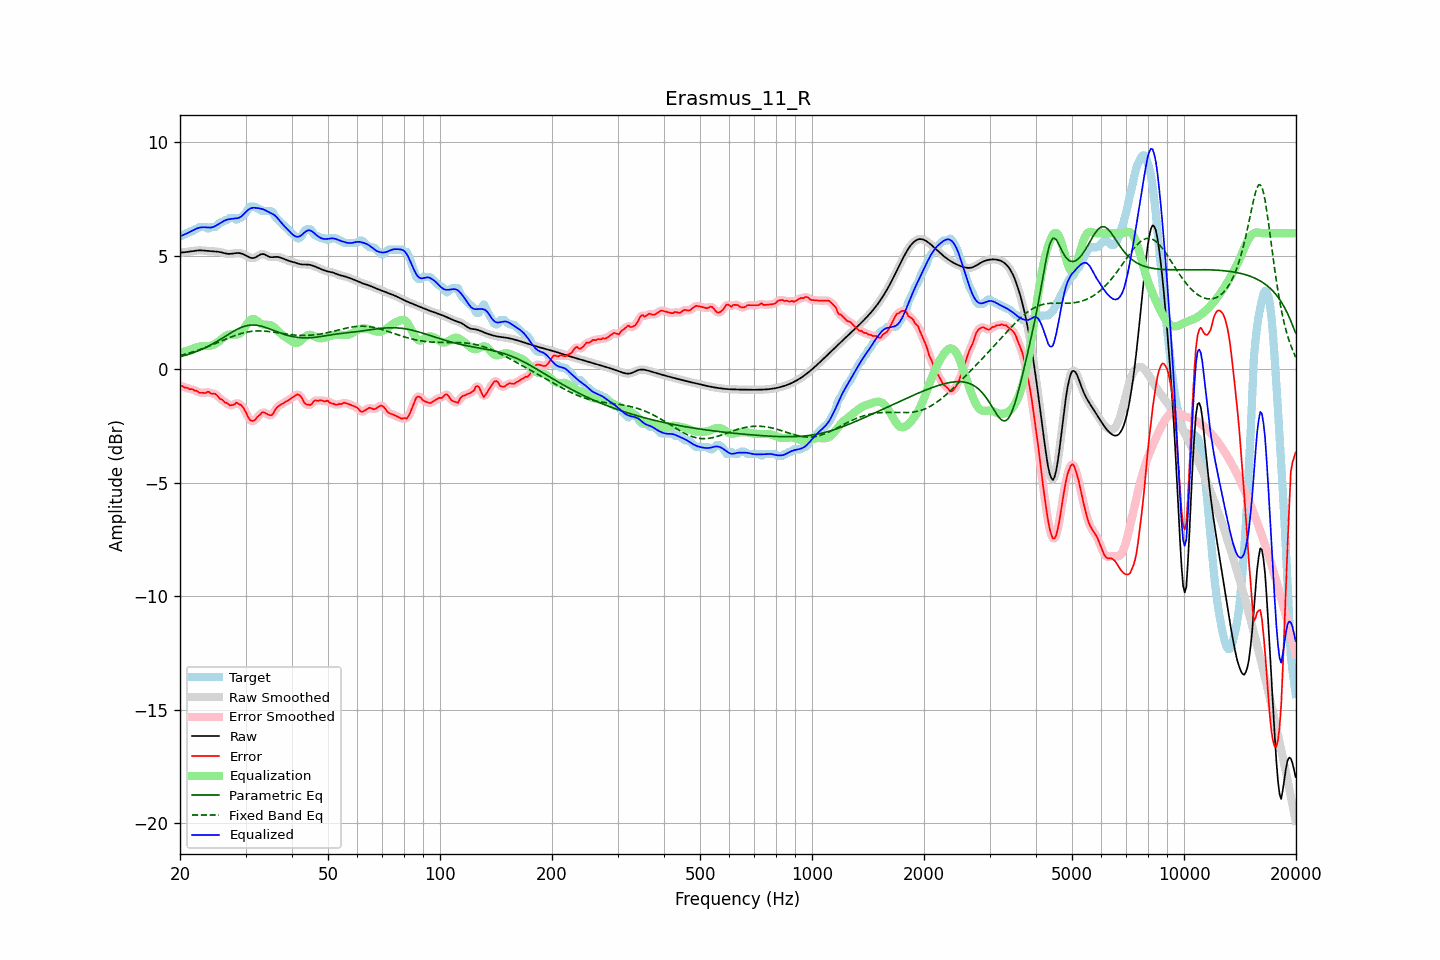

Values plotted in this chart, from the file beside it:
frequency, raw, error, smoothed, error_smoothed, equalization, parametric_eq, fixed_band_eq, equalized_raw, equalized_smoothed, target
20.00, 5.14, -0.73, 5.14, -0.73, 0.72, 0.55, 0.61, 5.86, 5.86, 5.87
20.20, 5.15, -0.73, 5.15, -0.74, 0.75, 0.57, 0.63, 5.89, 5.89, 5.87
20.40, 5.15, -0.76, 5.15, -0.76, 0.77, 0.59, 0.65, 5.92, 5.92, 5.91
20.61, 5.16, -0.81, 5.16, -0.79, 0.79, 0.61, 0.66, 5.95, 5.95, 5.97
20.81, 5.17, -0.80, 5.17, -0.82, 0.81, 0.63, 0.68, 5.98, 5.98, 5.97
21.02, 5.18, -0.83, 5.18, -0.84, 0.83, 0.65, 0.70, 6.01, 6.01, 6.01
21.23, 5.19, -0.88, 5.19, -0.85, 0.86, 0.68, 0.72, 6.05, 6.05, 6.07
21.44, 5.20, -0.87, 5.20, -0.88, 0.88, 0.70, 0.75, 6.08, 6.08, 6.07
21.66, 5.21, -0.88, 5.21, -0.90, 0.91, 0.72, 0.77, 6.12, 6.12, 6.09
21.87, 5.22, -0.94, 5.22, -0.91, 0.94, 0.75, 0.79, 6.16, 6.16, 6.16
22.09, 5.23, -0.94, 5.23, -0.95, 0.96, 0.78, 0.81, 6.19, 6.19, 6.17
22.31, 5.24, -0.97, 5.24, -0.99, 0.98, 0.80, 0.84, 6.22, 6.22, 6.21
22.54, 5.24, -1.03, 5.24, -1.01, 1.00, 0.83, 0.86, 6.24, 6.24, 6.27
22.76, 5.24, -1.03, 5.24, -1.03, 1.01, 0.86, 0.89, 6.25, 6.25, 6.27
22.99, 5.24, -1.04, 5.24, -1.05, 1.02, 0.89, 0.91, 6.26, 6.26, 6.27
23.22, 5.23, -1.04, 5.23, -1.04, 1.03, 0.93, 0.94, 6.26, 6.26, 6.27
23.45, 5.22, -1.05, 5.22, -1.02, 1.03, 0.96, 0.97, 6.26, 6.26, 6.27
23.69, 5.22, -0.99, 5.22, -1.01, 1.03, 1.00, 0.99, 6.25, 6.25, 6.21
23.92, 5.21, -0.99, 5.21, -1.02, 1.03, 1.03, 1.02, 6.24, 6.24, 6.20
24.16, 5.20, -1.06, 5.21, -1.04, 1.04, 1.07, 1.05, 6.24, 6.24, 6.26
24.40, 5.20, -1.07, 5.20, -1.06, 1.06, 1.11, 1.08, 6.26, 6.26, 6.27
24.65, 5.20, -1.08, 5.20, -1.08, 1.09, 1.15, 1.11, 6.28, 6.28, 6.27
24.89, 5.19, -1.08, 5.19, -1.10, 1.12, 1.19, 1.14, 6.32, 6.32, 6.27
25.14, 5.19, -1.15, 5.19, -1.15, 1.17, 1.23, 1.17, 6.36, 6.36, 6.33
25.39, 5.18, -1.23, 5.18, -1.22, 1.22, 1.27, 1.20, 6.40, 6.40, 6.41
25.65, 5.16, -1.31, 5.16, -1.29, 1.28, 1.31, 1.23, 6.44, 6.44, 6.47
25.91, 5.15, -1.33, 5.15, -1.35, 1.34, 1.36, 1.26, 6.48, 6.48, 6.47
26.16, 5.13, -1.39, 5.13, -1.40, 1.40, 1.40, 1.29, 6.52, 6.52, 6.51
26.43, 5.11, -1.46, 5.11, -1.44, 1.45, 1.45, 1.32, 6.56, 6.56, 6.57
26.69, 5.10, -1.48, 5.10, -1.49, 1.49, 1.49, 1.34, 6.59, 6.59, 6.57
26.96, 5.09, -1.53, 5.09, -1.54, 1.52, 1.54, 1.37, 6.61, 6.61, 6.61
27.23, 5.09, -1.59, 5.09, -1.57, 1.53, 1.58, 1.40, 6.62, 6.62, 6.67
27.50, 5.09, -1.58, 5.09, -1.59, 1.54, 1.62, 1.43, 6.63, 6.63, 6.67
27.77, 5.10, -1.57, 5.10, -1.57, 1.53, 1.66, 1.46, 6.64, 6.64, 6.67
28.05, 5.11, -1.55, 5.11, -1.52, 1.53, 1.70, 1.48, 6.64, 6.64, 6.66
28.33, 5.12, -1.47, 5.12, -1.51, 1.53, 1.74, 1.51, 6.65, 6.65, 6.59
28.62, 5.13, -1.50, 5.12, -1.50, 1.54, 1.78, 1.53, 6.66, 6.66, 6.63
28.90, 5.12, -1.55, 5.12, -1.53, 1.57, 1.81, 1.56, 6.69, 6.69, 6.67
29.19, 5.10, -1.57, 5.11, -1.59, 1.62, 1.84, 1.58, 6.73, 6.73, 6.67
29.48, 5.08, -1.66, 5.08, -1.66, 1.71, 1.87, 1.60, 6.79, 6.79, 6.74
29.78, 5.05, -1.77, 5.05, -1.76, 1.81, 1.89, 1.61, 6.86, 6.86, 6.82
30.08, 5.01, -1.89, 5.01, -1.90, 1.92, 1.91, 1.63, 6.94, 6.93, 6.90
30.38, 4.98, -2.05, 4.97, -2.05, 2.03, 1.93, 1.64, 7.00, 7.00, 7.02
30.68, 4.94, -2.18, 4.94, -2.17, 2.12, 1.94, 1.66, 7.06, 7.06, 7.12
30.99, 4.91, -2.26, 4.91, -2.25, 2.18, 1.95, 1.67, 7.09, 7.09, 7.17
31.30, 4.90, -2.27, 4.90, -2.28, 2.21, 1.95, 1.68, 7.11, 7.11, 7.17
31.61, 4.91, -2.27, 4.91, -2.26, 2.21, 1.95, 1.68, 7.12, 7.12, 7.17
31.93, 4.93, -2.21, 4.94, -2.20, 2.18, 1.95, 1.69, 7.12, 7.12, 7.15
32.24, 4.98, -2.11, 4.98, -2.13, 2.13, 1.94, 1.69, 7.11, 7.11, 7.08
32.57, 5.02, -2.05, 5.02, -2.05, 2.07, 1.93, 1.69, 7.10, 7.09, 7.07
32.89, 5.06, -1.99, 5.06, -1.97, 2.02, 1.91, 1.69, 7.08, 7.08, 7.05
33.22, 5.08, -1.90, 5.08, -1.92, 1.99, 1.89, 1.69, 7.06, 7.06, 6.97
33.55, 5.08, -1.90, 5.07, -1.90, 1.97, 1.87, 1.69, 7.05, 7.04, 6.97
33.89, 5.05, -1.93, 5.05, -1.92, 1.97, 1.85, 1.68, 7.01, 7.01, 6.97
34.23, 5.01, -1.96, 5.01, -1.96, 1.97, 1.82, 1.67, 6.98, 6.98, 6.97
34.57, 4.97, -2.00, 4.98, -2.00, 1.96, 1.80, 1.67, 6.94, 6.94, 6.97
34.92, 4.95, -2.02, 4.95, -2.03, 1.95, 1.77, 1.66, 6.90, 6.90, 6.97
35.27, 4.94, -2.02, 4.94, -2.00, 1.92, 1.74, 1.65, 6.87, 6.87, 6.96
35.62, 4.94, -1.95, 4.94, -1.93, 1.88, 1.72, 1.64, 6.83, 6.83, 6.89
35.97, 4.95, -1.81, 4.95, -1.82, 1.83, 1.69, 1.63, 6.78, 6.78, 6.76
... 635 more rows
